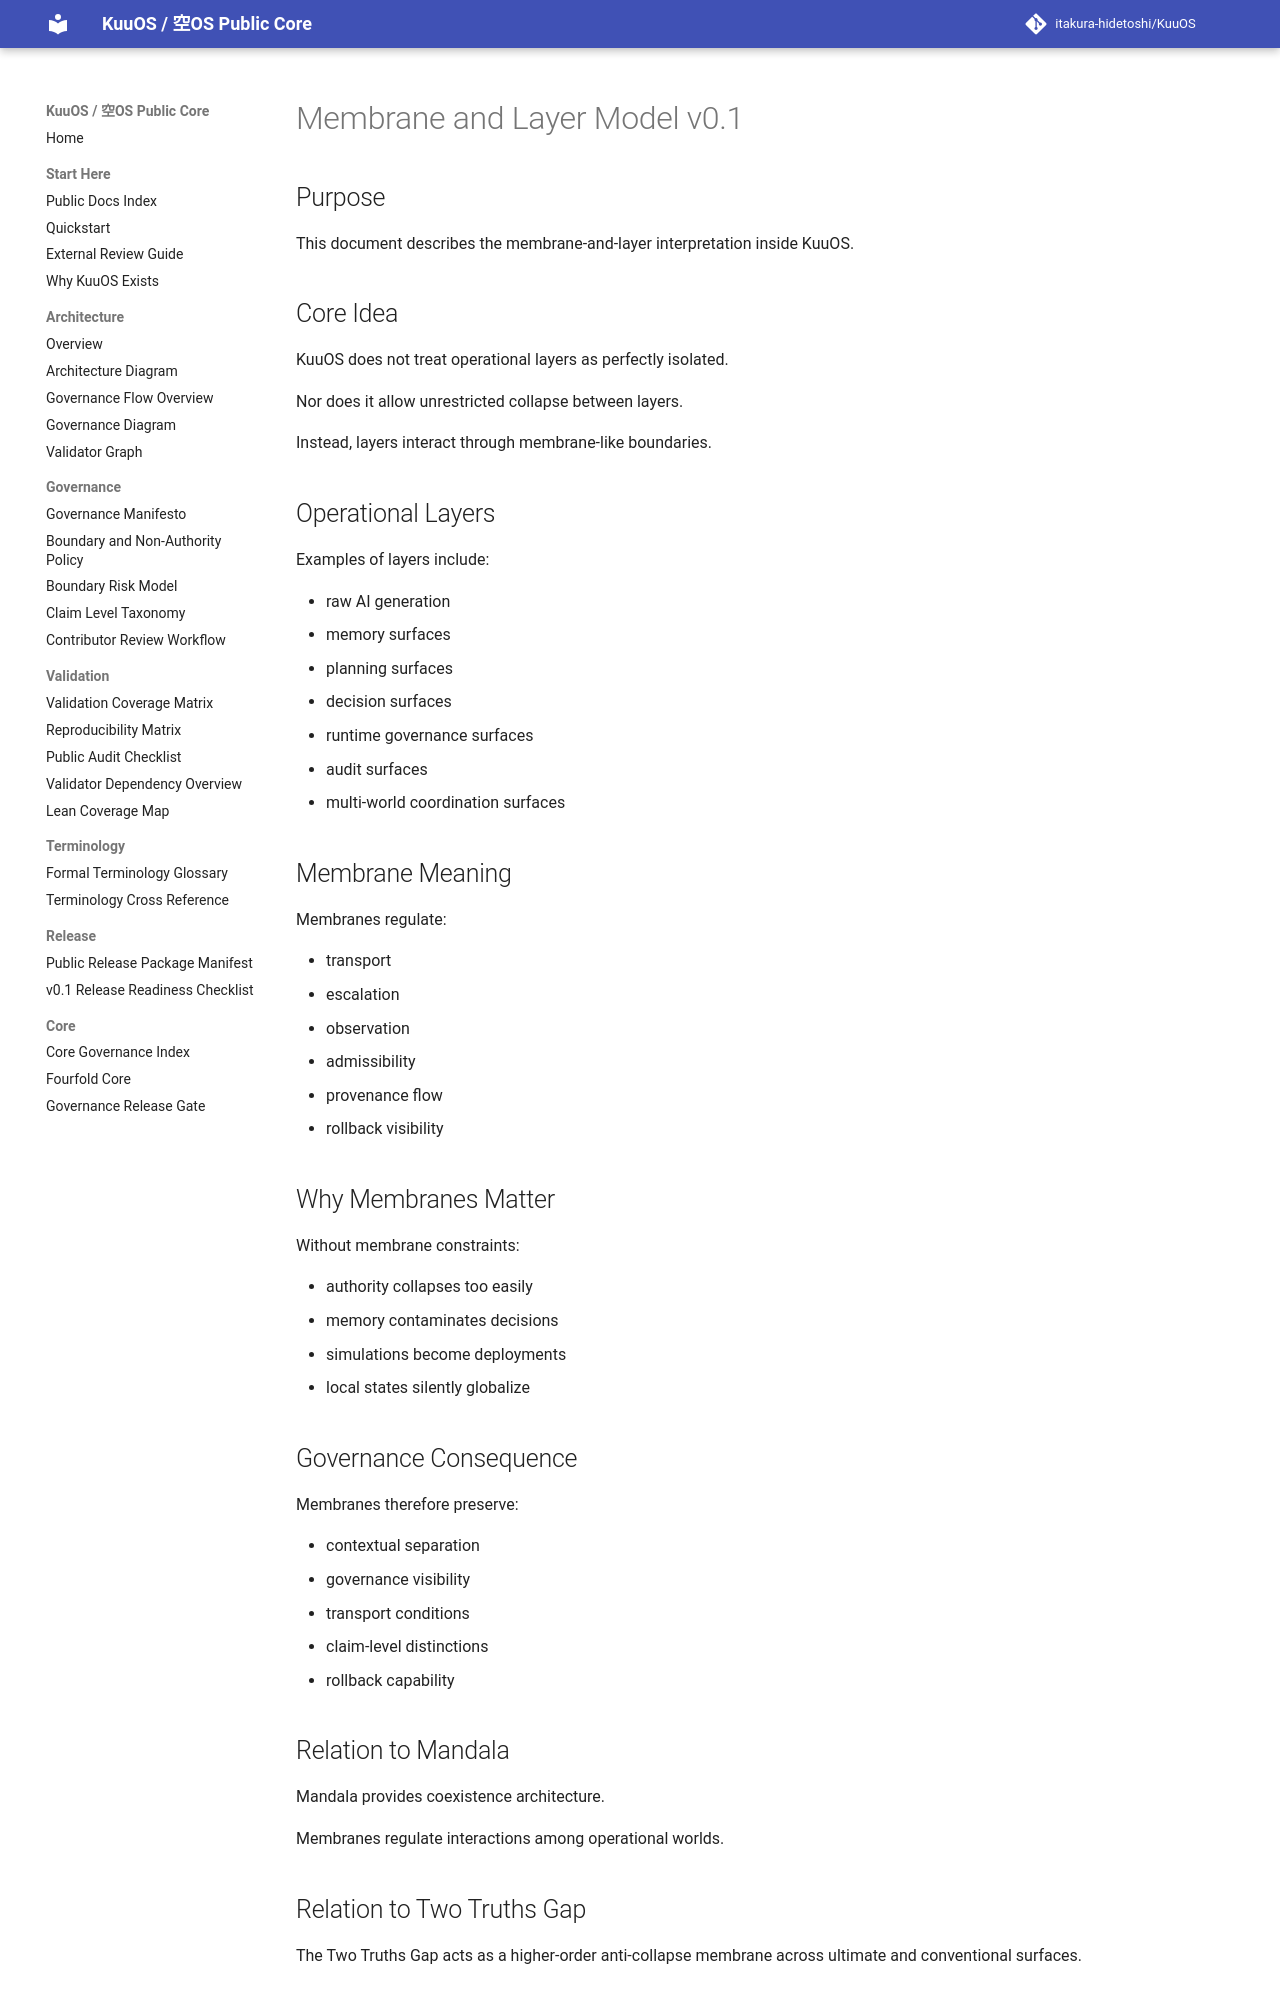

repository: itakura-hidetoshi/KuuOS · page: MEMBRANE_AND_LAYER_MODEL_v0_1/index.html · generator: mkdocs

# Membrane and Layer Model v0.1

## Purpose

This document describes the membrane-and-layer interpretation inside KuuOS.

## Core Idea

KuuOS does not treat operational layers as perfectly isolated.

Nor does it allow unrestricted collapse between layers.

Instead, layers interact through membrane-like boundaries.

## Operational Layers

Examples of layers include:

- raw AI generation
- memory surfaces
- planning surfaces
- decision surfaces
- runtime governance surfaces
- audit surfaces
- multi-world coordination surfaces

## Membrane Meaning

Membranes regulate:

- transport
- escalation
- observation
- admissibility
- provenance flow
- rollback visibility

## Why Membranes Matter

Without membrane constraints:

- authority collapses too easily
- memory contaminates decisions
- simulations become deployments
- local states silently globalize

## Governance Consequence

Membranes therefore preserve:

- contextual separation
- governance visibility
- transport conditions
- claim-level distinctions
- rollback capability

## Relation to Mandala

Mandala provides coexistence architecture.

Membranes regulate interactions among operational worlds.

## Relation to Two Truths Gap

The Two Truths Gap acts as a higher-order anti-collapse membrane across ultimate and conventional surfaces.
